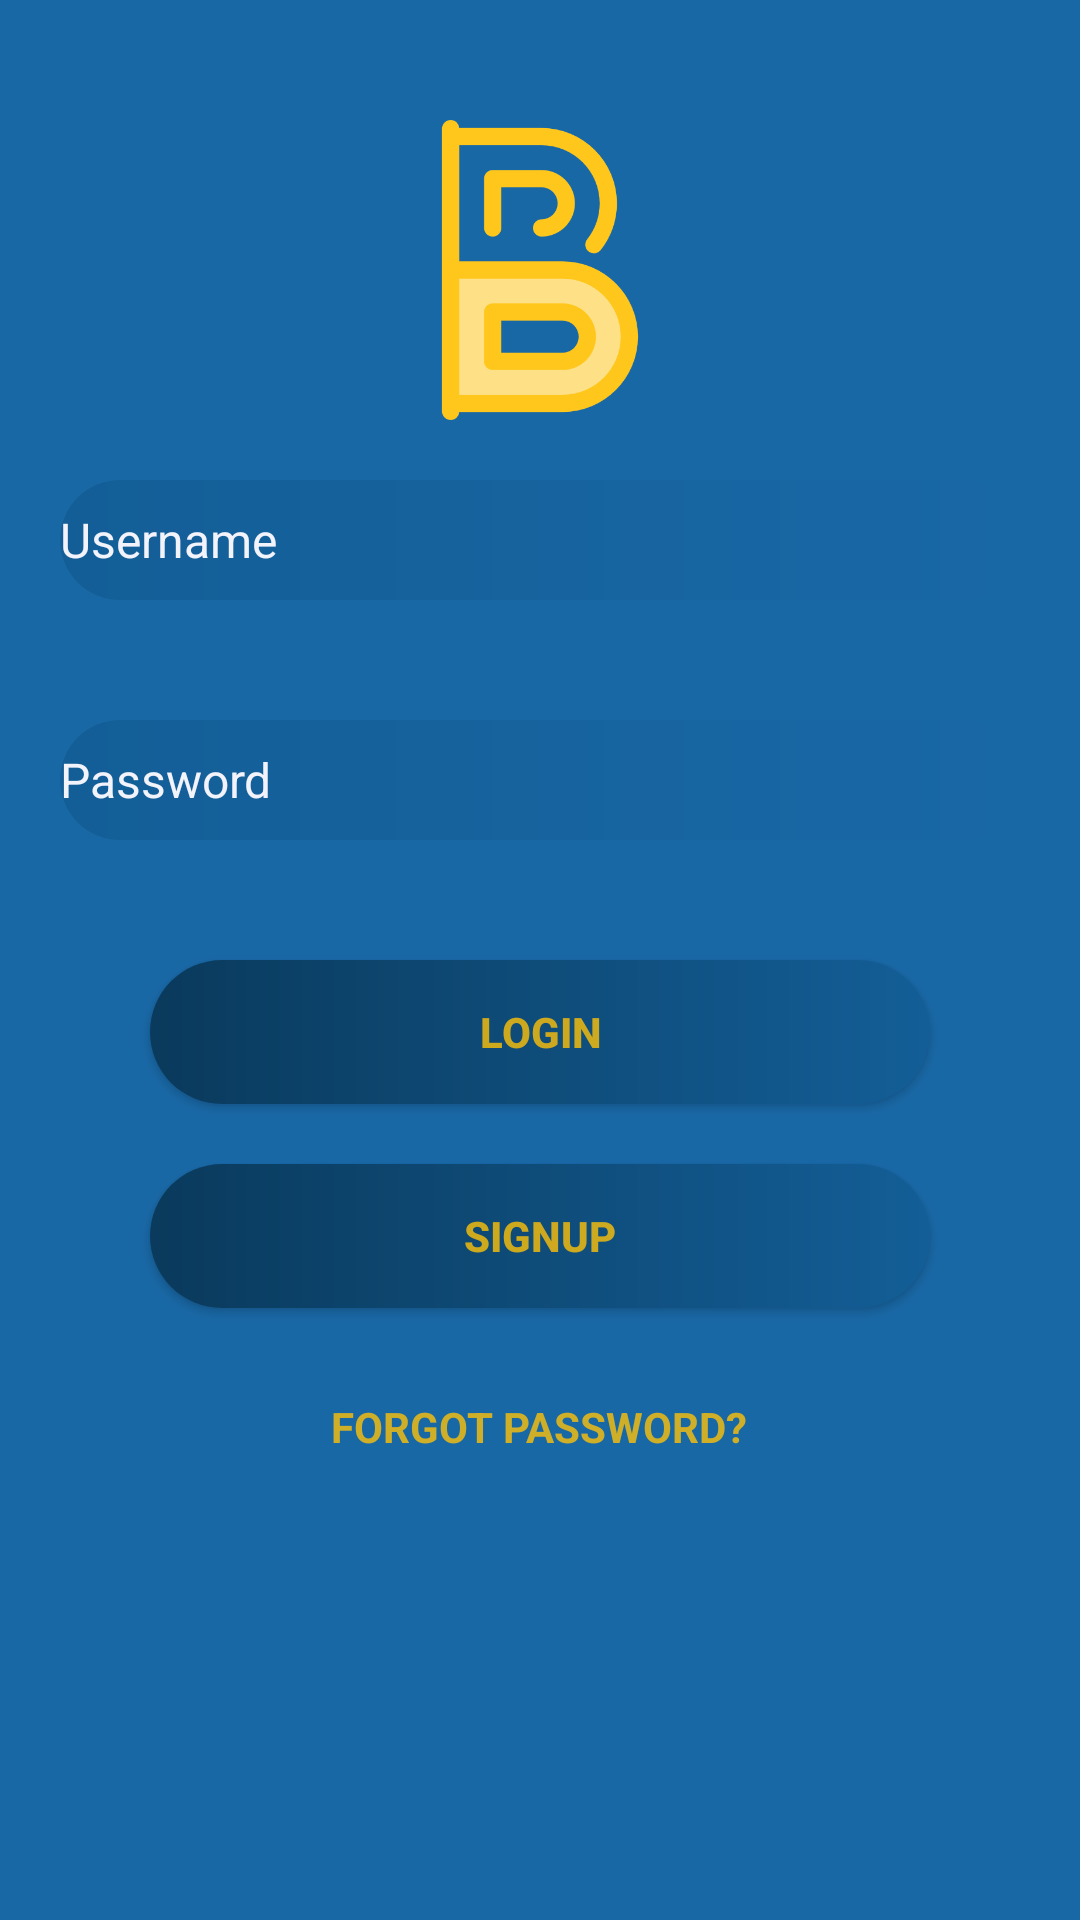

Here is an Android app screen rendered from its layout file. Give the layout XML and the strings, colors and styles it references.
<!-- AndroidManifest.xml: application theme AppTheme -->
<!-- res/layout/login_terminal2.xml -->
<?xml version="1.0" encoding="utf-8"?>
<RelativeLayout xmlns:android="http://schemas.android.com/apk/res/android"
    xmlns:app="http://schemas.android.com/apk/res-auto"
    xmlns:tools="http://schemas.android.com/tools"
    android:layout_width="match_parent"
    android:layout_height="match_parent"
    android:background="@color/colorPrimary"
    tools:context=".Main3Activity">

    <ImageView
        android:id="@+id/letterb"
        android:layout_width="100dp"
        android:textStyle="bold"
        android:layout_height="100dp"
        android:layout_alignParentTop="true"
        android:layout_centerInParent="true"
        android:layout_marginTop="40dp"
        android:src="@drawable/letterb" />

    <EditText
        android:id="@+id/user"
        android:layout_width="match_parent"
        android:layout_height="40dp"
        android:layout_margin="20dp"
        android:layout_below="@+id/letterb"
        android:layout_marginTop="50dp"
        android:textColorHint="#f2f3fb"
        android:background="@drawable/custom_background"
        android:layout_centerInParent="true"
        android:ems="15"
        android:hint="@string/username"
        android:inputType="textPersonName"
        android:textColor="@color/colorAccent"
        android:textSize="16sp" />

    <EditText
        android:id="@+id/pass"
        android:layout_width="match_parent"
        android:layout_height="40dp"
        android:layout_centerInParent="true"
        android:textColorHint="#f2f3fb"
        android:layout_below="@+id/user"
        android:layout_margin="20dp"
        android:background="@drawable/custom_background"
        android:ems="15"
        android:hint="@string/password"
        android:inputType="textPassword"
        android:textSize="16sp"
        android:textColor="@color/colorAccent" />

    <Button
        android:id="@+id/logi"
        android:layout_width="match_parent"
        android:layout_centerInParent="true"
        android:layout_height="wrap_content"
        android:layout_marginLeft="50dp"
        android:layout_marginRight="50dp"
        android:layout_marginTop="20dp"
       android:layout_below="@+id/pass"
        android:shadowColor="@color/colourmore"
        android:background="@drawable/custom_button"
        android:text="@string/Login"
        android:textColor="@color/colorAccent"
        android:textStyle="bold" />
    <Button
        android:id="@+id/btnsignup"
        android:layout_width="match_parent"
        android:layout_centerInParent="true"
        android:layout_marginLeft="50dp"
        android:layout_marginRight="50dp"
        android:layout_height="wrap_content"
        android:shadowColor="@color/colourmore"

        android:layout_below="@+id/logi"
        android:layout_marginTop="20dp"
        android:background="@drawable/custom_button"
        android:text="Signup"
        android:textColor="@color/colorAccent"
        android:textStyle="bold" />
    <TextView
        android:layout_width="wrap_content"
        android:layout_height="wrap_content"
        android:layout_below="@+id/btnsignup"
        android:layout_marginTop="30dp"
        android:layout_centerInParent="true"

        android:text="FORGOT PASSWORD?"
        android:textColor="@color/colorAccent"
        android:textStyle="bold"/>


</RelativeLayout>
<!-- resources referenced by this layout -->
<resources>
  <color name="colorAccent">#CBFFC107</color>
  <color name="colorPrimary">#1968A6</color>
  <color name="colourmore">#FF0A3A5C</color>
  <!-- drawable custom_background (drawable) -->
  <?xml version="1.0" encoding="utf-8"?>
  <shape xmlns:android="http://schemas.android.com/apk/res/android">
      <gradient android:startColor="@color/colour2"
          android:endColor="@color/colorPrimary"
  
      android:type="linear"/>
      <corners android:radius="50dp"/>
  </shape>
  <!-- drawable custom_button (drawable) -->
  <?xml version="1.0" encoding="utf-8"?>
  <shape xmlns:android="http://schemas.android.com/apk/res/android"
      android:shape="rectangle">
      <gradient android:startColor="@color/colourmore"
          android:endColor="@color/colour2"
          android:type="linear"/>
      <corners android:radius="40dp"/>
  
  </shape>
  <!-- drawable letterb: png bitmap (drawable, 11783 bytes) -->
  <string name="Login">Login</string>
  <string name="password">Password</string>
  <string name="username">Username</string>
  <style name="AppTheme" parent="Theme.AppCompat.Light.NoActionBar">
          
          <item name="colorPrimary">@color/colorPrimary</item>
          <item name="colorPrimaryDark">@color/colorPrimaryDark</item>
          <item name="colorAccent">@color/colorAccent</item>
      </style>
  <color name="colour2">#135E97</color>
  <color name="colorPrimaryDark">#1968A6</color>
</resources>
